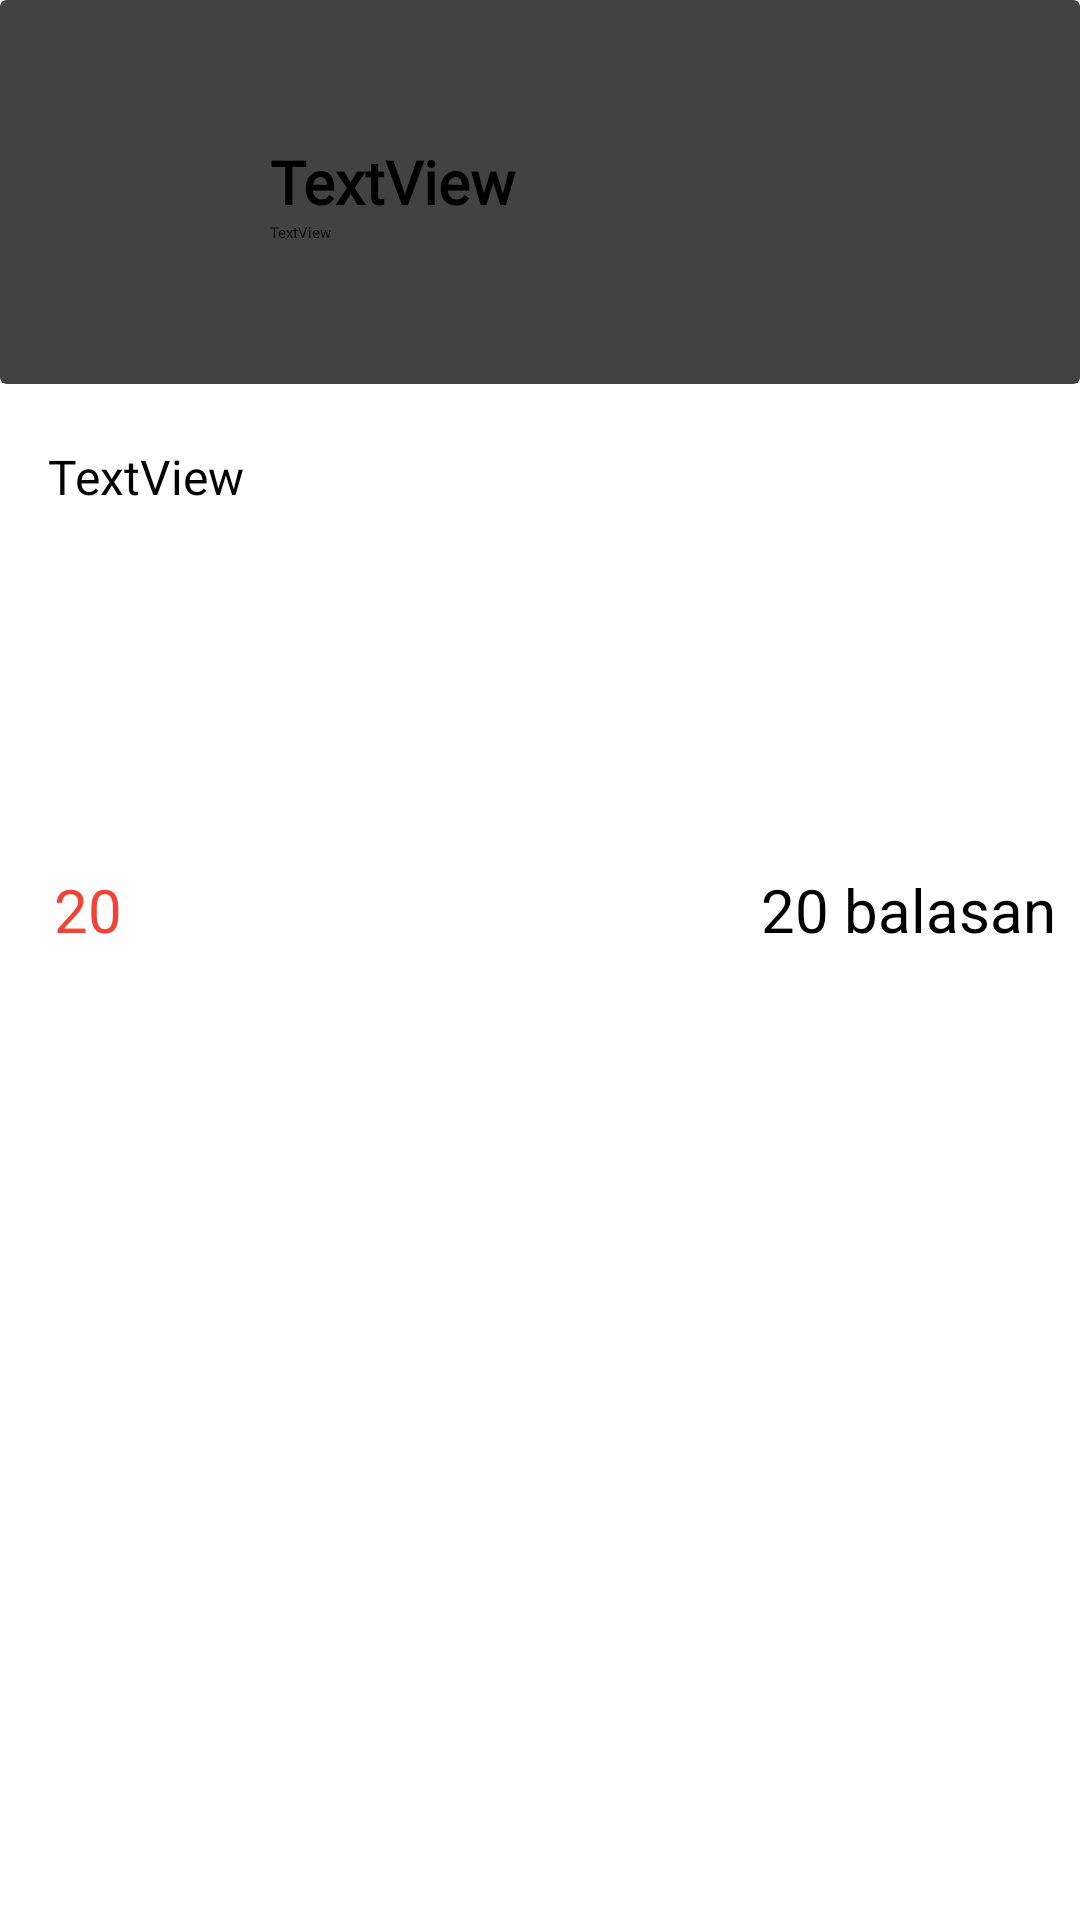

Here is an Android app screen rendered from its layout file. Give the layout XML and the strings, colors and styles it references.
<!-- AndroidManifest.xml: application theme Theme.Growfood.Starting -->
<!-- res/layout/community_recycler_view.xml -->
<?xml version="1.0" encoding="utf-8"?>
<androidx.constraintlayout.widget.ConstraintLayout xmlns:android="http://schemas.android.com/apk/res/android"
    xmlns:app="http://schemas.android.com/apk/res-auto"
    xmlns:tools="http://schemas.android.com/tools"
    android:layout_width="match_parent"
    android:layout_height="wrap_content"
    >

    <androidx.cardview.widget.CardView
        android:id="@+id/thread_layout"
        android:layout_width="match_parent"
        android:layout_height="wrap_content"
        android:paddingHorizontal="8dp"
        app:layout_constraintEnd_toEndOf="parent"
        app:layout_constraintStart_toStartOf="parent"
        app:layout_constraintTop_toTopOf="parent"
        >

        <androidx.constraintlayout.widget.ConstraintLayout
            android:layout_width="match_parent"
            android:layout_height="wrap_content">

            <LinearLayout
                android:id="@+id/linearLayout"
                android:layout_width="match_parent"
                android:layout_height="wrap_content"
                android:orientation="horizontal"
                app:layout_constraintBottom_toBottomOf="parent"
                app:layout_constraintEnd_toEndOf="parent"
                app:layout_constraintHorizontal_bias="1.0"
                app:layout_constraintStart_toStartOf="parent">

                <androidx.cardview.widget.CardView
                    android:layout_width="wrap_content"
                    android:layout_height="wrap_content"
                    android:layout_gravity="center"
                    app:cardCornerRadius="150dp"
                    app:cardBackgroundColor="@android:color/transparent"
                    >
                    <ImageView
                        android:id="@+id/thread_avatar"
                        android:layout_width="60dp"
                        android:layout_height="60dp"
                        tools:srcCompat="@tools:sample/avatars" />
                </androidx.cardview.widget.CardView>

                <LinearLayout
                    android:id="@+id/thread_title_container"
                    android:layout_width="229dp"
                    android:layout_height="128dp"
                    android:gravity="center_vertical"
                    android:layout_marginLeft="20dp"
                    android:orientation="vertical">

                    <TextView
                        android:id="@+id/thread_title"
                        android:fontFamily="@font/manrope_bold"
                        android:layout_width="wrap_content"
                        android:layout_height="wrap_content"
                        android:layout_marginLeft="10dp"
                        android:textStyle="bold"
                        android:textSize="20sp"
                        android:text="TextView" />

                    <TextView
                        android:id="@+id/thread_time"
                        android:fontFamily="@font/manrope_medium"
                        android:layout_width="wrap_content"
                        android:layout_height="wrap_content"
                        android:layout_marginLeft="10dp"
                        android:text="TextView" />

                </LinearLayout>

                <ImageView
                    android:id="@+id/imageView3"
                    android:layout_width="1dp"
                    android:layout_height="wrap_content"
                    android:layout_weight="1"
                    android:layout_gravity="center"
                    app:srcCompat="@drawable/ic_search" />

            </LinearLayout>

        </androidx.constraintlayout.widget.ConstraintLayout>
    </androidx.cardview.widget.CardView>

    <TextView
        android:id="@+id/thread_description"
        android:fontFamily="@font/manrope_bold"
        android:layout_width="match_parent"
        android:layout_height="wrap_content"
        android:layout_marginTop="20dp"
        android:textSize="16sp"
        android:text="TextView"
        android:textAlignment="textStart"
        android:paddingHorizontal="16dp"
        app:layout_constraintEnd_toEndOf="parent"
        app:layout_constraintStart_toStartOf="parent"
        app:layout_constraintTop_toBottomOf="@+id/thread_layout" />

    <ImageView
        android:id="@+id/thread_images"
        android:layout_width="100dp"
        android:layout_height="100dp"
        android:layout_marginTop="10dp"
        android:paddingHorizontal="16dp"
        android:layout_marginLeft="16dp"
        android:background="@drawable/roundedbutton"
        app:layout_constraintTop_toBottomOf="@+id/thread_description"
        app:layout_constraintStart_toStartOf="parent"
        tools:layout_editor_absoluteX="0dp" />

    <RelativeLayout
        android:layout_width="match_parent"
        android:layout_height="wrap_content"
        android:layout_marginTop="10dp"
        android:orientation="horizontal"
        android:paddingHorizontal="8dp"
        app:layout_constraintStart_toStartOf="parent"
        app:layout_constraintTop_toBottomOf="@id/thread_images">

        <androidx.appcompat.widget.AppCompatButton
            android:id="@+id/thread_like_count"
            android:layout_width="wrap_content"
            android:layout_height="wrap_content"
            android:radius="10dp"
            android:text="20"
            android:textSize="20sp"
            android:drawableStart="@drawable/ic_favorite_outline"
            android:textColor="#F04438"
            android:paddingLeft="10dp"
            android:backgroundTint="#FECDCA"
            android:drawableTint="#F04438"
            android:background="@drawable/roundedbutton"
            android:layout_alignParentStart="true"
            android:layout_centerVertical="true"

            app:backgroundTint="#FECDCA"
            />

        <TextView
            android:id="@+id/thread_replies_count"
            android:layout_width="wrap_content"
            android:layout_height="wrap_content"
            android:text="20 balasan"
            android:textSize="20sp"
            android:layout_marginStart="8dp"
            android:layout_alignParentEnd="true"
            android:layout_centerVertical="true"
            />
    </RelativeLayout>
</androidx.constraintlayout.widget.ConstraintLayout>
<!-- resources referenced by this layout -->
<resources>
  <style name="Theme.Growfood.Starting" parent="Theme.SplashScreen">
          <item name="windowSplashScreenBackground">@color/purple_500</item>
          
          <item name="postSplashScreenTheme">@style/Theme.GrowFood</item>
      </style>
  <color name="purple_500">#A17E24</color>
  <style name="Theme.GrowFood" parent="Theme.MaterialComponents.DayNight.DarkActionBar">
          
          <item name="colorPrimary">@color/purple_500</item>
          <item name="colorPrimaryVariant">@color/purple_700</item>
          <item name="colorOnPrimary">@color/white</item>
          
          <item name="colorSecondary">@color/teal_200</item>
          <item name="colorSecondaryVariant">@color/teal_700</item>
          <item name="colorOnSecondary">@color/black</item>
          
          <item name="android:statusBarColor">?attr/colorPrimaryVariant</item>
          
      </style>
  <color name="white">#FFFFFFFF</color>
  <color name="teal_200">#FF03DAC5</color>
  <color name="teal_700">#FF018786</color>
  <color name="black">#FF000000</color>
  <!-- not gathered from this repository: default colours our renderer supplied (Android Studio template values) -->
  <color name="purple_700">#FF3700B3</color>
</resources>
